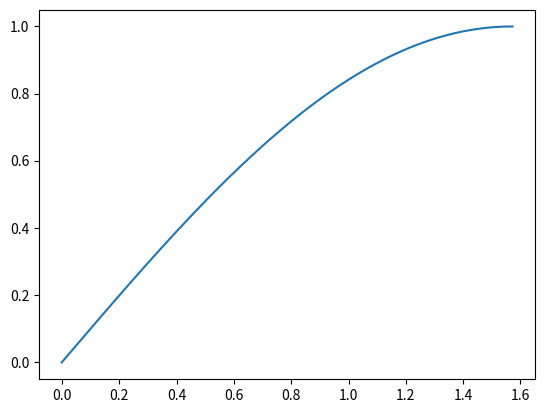

This chart was generated by the following Python code:
# -*- coding: utf-8 -*-
"""
Created on Wed Jan  9 10:09:45 2019

[redacted]
"""

from numpy import arange, sin, pi
from matplotlib import pyplot

N=500 #number of points or cells
a=0 #beginning of range
b=pi/2 #end of range

l= b-a #width of range
h=l/N #step size

x=arange(a-(h/2),b+(3*h/2),h)
b=len(x)

f=sin(x)

pyplot.figure()
pyplot.plot(x,f)
pyplot.show()

print(f)